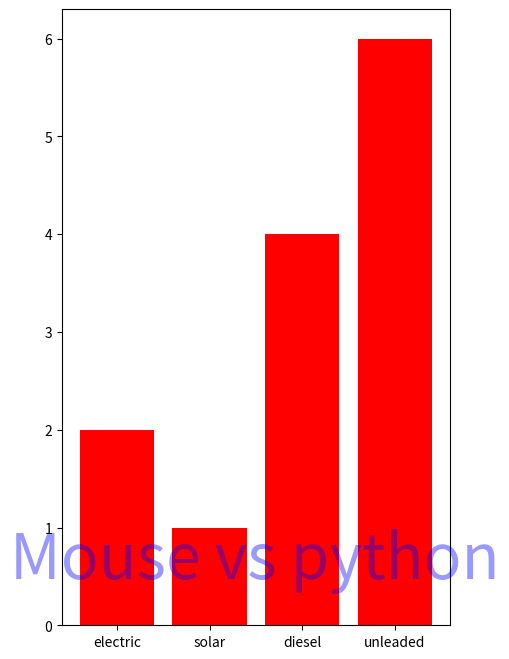

Here is the Python script that generated this plot:
# bar_chart_watermark.py
import matplotlib.pyplot as plt
def  bar_chart (numbers,labels,pos):
    fig=plt.figure(figsize=(5,8))
    plt.bar(pos,numbers,color='red')
    # add watermark
    fig.text(1,0.15,'Mouse vs python',
             fontsize=45,color='b',ha='right',va='bottom',alpha=0.4,rotation=0)
    plt.xticks(ticks=pos,labels=labels)
    plt.show()
    
if __name__=='__main__':
    numbers=[2,1,4,6]
    labels=['electric','solar','diesel','unleaded']
    pos=list(range(4))
    bar_chart(numbers,labels,pos)